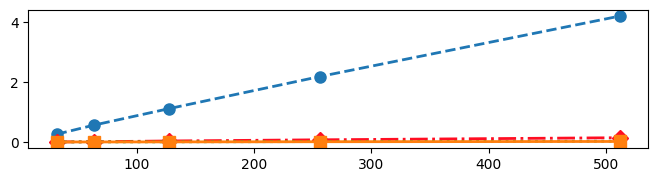

Here is the Python script that generated this plot:
import numpy as np
import matplotlib.pyplot as plt
import pandas as pd

# ===== 参数 =====
FONT_SIZE_LABEL = 22
FONT_SIZE_TICK = 20
FONT_SIZE_LEGEND = 18
FIG_WIDTH =8
FIG_HEIGHT = 1.8

# ===== 字体配置 =====
# plt.rcParams['font.family'] = 'serif'
# plt.rcParams['font.serif'] = ['Times New Roman', 'SimSun']
# plt.rcParams['mathtext.fontset'] = 'stix'
# plt.rcParams['axes.unicode_minus'] = False
# ===== FIXED FONT CONFIGURATION =====
plt.rcParams['font.family'] = 'serif'
plt.rcParams['font.serif'] = ['SimSun','Times New Roman' ]  # Times + 宋体
plt.rcParams['mathtext.fontset'] = 'stix'  # Math symbols matching Times
plt.rcParams['axes.unicode_minus'] = False
plt.rcParams['axes.formatter.use_mathtext'] = False
# ===== 颜色 =====
COLOR_BASELINE_1 = '#1f77b4'
COLOR_BASELINE_8 = "#ff0e22"
COLOR_BASELINE_16 = '#2ca02c'
COLOR_OURS = '#ff7f0e'

# ===== 数据 =====
data = {
    'batch_size': [32, 64, 128, 256, 512],
    'workernum=1': [0.260131656, 0.566154257, 1.116352894, 2.182704826, 4.203628536],
    'workernum=8': [0.003676687, 0.009498583, 0.035223025, 0.074247143, 0.14355598],
    'workernum=16': [0.002159237, 0.00379106, 0.007155798, 0.014230262, 0.027837908],
    'Ours': [0.001709579, 0.002756197, 0.004531301, 0.010189609, 0.018498671]
}

df = pd.DataFrame(data)

batch_sizes = df['batch_size'].values
baseline_worker1 = df['workernum=1'].values
baseline_worker8 = df['workernum=8'].values
baseline_worker16 = df['workernum=16'].values
ours_times = df['Ours'].values

# ===== 1️⃣ 先画图（只是为了拿 legend 句柄）=====
fig, ax = plt.subplots(figsize=(FIG_WIDTH, FIG_HEIGHT))

line1, = ax.plot(batch_sizes, baseline_worker1, '--o', color=COLOR_BASELINE_1,
                 linewidth=2, markersize=8, label='Baseline (Worker=1)')
line2, = ax.plot(batch_sizes, baseline_worker8, '-.D', color=COLOR_BASELINE_8,
                 linewidth=2, markersize=8, label='Baseline (Worker=8)')
line3, = ax.plot(batch_sizes, baseline_worker16, ':^', color=COLOR_BASELINE_16,
                 linewidth=2, markersize=8, label='Baseline (Worker=16)')
line4, = ax.plot(batch_sizes, ours_times, '-s', color=COLOR_OURS,
                 linewidth=2, markersize=8, label='OURS')

lines = [line1, line2, line3, line4]
labels = [l.get_label() for l in lines]

plt.close(fig)  # ❗ 关键：关闭主图（不显示不保存）

# ===== 2️⃣ 单独创建 legend 图 =====
fig_legend = plt.figure(figsize=(10, 1.5))
ax_legend = fig_legend.add_subplot(111)

ax_legend.axis('off')  # 去掉坐标轴

legends = ax_legend.legend(
    lines, labels,
    loc='center',
    ncol=4,
    fontsize=32,
    prop={'family': 'SimSun','size': 30, 'weight': 'bold'},
    handletextpad=0.1,      # 🔥 marker 和文字间距
    borderpad=2,          # 🔥 legend 内边距
    markerscale=3,
    columnspacing=1.2,  # 列之间的间距
    # handlelength=5.0,      # 🔥 线段拉长
    labelspacing=-5,
    # borderpad=1.0,
    frameon=False  # 不要边框（论文更干净）
)
# legend = ax_legend.legend(
#     lines, labels,
#     loc='center',
#     ncol=4,
#     prop={'size': (FONT_SIZE_LEGEND + 10) * 2, 'weight': 'bold'},  # 🔥 字体放大一倍
#     markerscale=2.0,        # 🔥 marker 放大一倍
#     handlelength=4.0,       # 🔥 线段变长（默认 ~2）
#     handleheight=2.0,       # 🔥 提高整体高度（可选）
#     handletextpad=1.0,      # 🔥 marker 和文字间距
#     borderpad=0.8,          # 🔥 legend 内边距
#     frameon=False
# )
plt.tight_layout(pad=0)

# ===== 3️⃣ 保存 =====
plt.savefig("legend.png", dpi=300, bbox_inches='tight')

print("legend 图已保存：legend_only.png")
